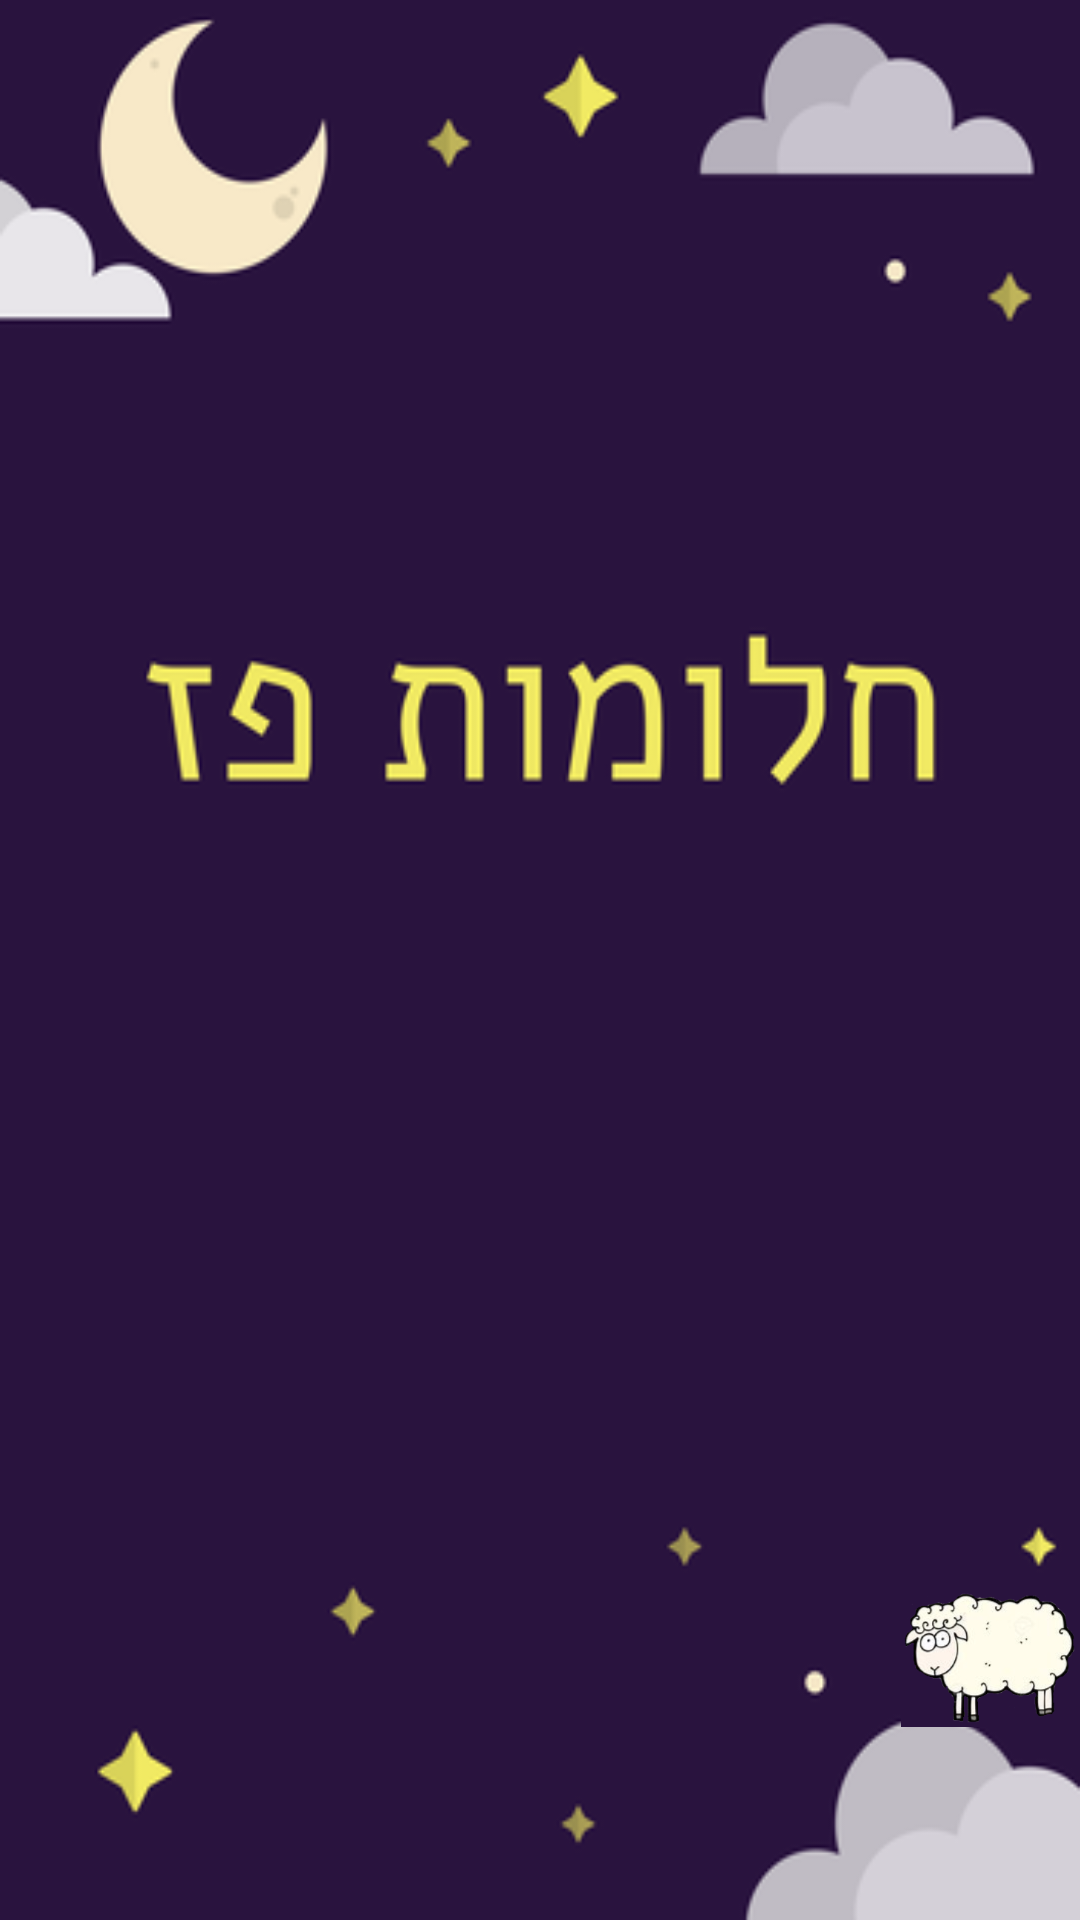

Produce the Android XML layout that renders to this screen, including the resource entries it uses.
<!-- AndroidManifest.xml: application theme AppTheme -->
<!-- res/layout/activity_splash_screen.xml -->
<?xml version="1.0" encoding="utf-8"?>
<RelativeLayout xmlns:android="http://schemas.android.com/apk/res/android"
    xmlns:app="http://schemas.android.com/apk/res-auto"
    xmlns:tools="http://schemas.android.com/tools"
    android:id="@+id/activity_splash_screen"
    android:layout_width="match_parent"
    android:layout_height="match_parent"
    android:paddingBottom="@dimen/activity_vertical_margin"
    android:paddingLeft="@dimen/activity_horizontal_margin"
    android:paddingRight="@dimen/activity_horizontal_margin"
    android:paddingTop="@dimen/activity_vertical_margin"
    tools:context="sweetdreams.sweetdreams.splashScreen"
    android:background="@drawable/splash_2">

    <ImageView
        app:srcCompat="@drawable/small_sheep"
        android:layout_marginBottom="62dp"
        android:id="@+id/sheep"
        android:layout_width="60dp"
        android:layout_height="50dp"
        android:layout_alignParentBottom="true"
        android:layout_alignParentRight="true"
        android:layout_alignParentEnd="true" />
</RelativeLayout>
<!-- resources referenced by this layout -->
<resources>
  <!-- drawable small_sheep: png bitmap (drawable, 47846 bytes) -->
  <!-- drawable splash_2: png bitmap (drawable, 28573 bytes) -->
  <style name="AppTheme" parent="Theme.AppCompat.Light.DarkActionBar">
          
          <item name="colorPrimary">@color/colorPrimary</item>
          <item name="colorPrimaryDark">@color/colorPrimaryDark</item>
          <item name="colorAccent">@color/colorAccent</item>
      </style>
  <!-- not gathered from this repository: default colours our renderer supplied (Android Studio template values) -->
  <color name="colorPrimary">#FF6200EE</color>
  <color name="colorPrimaryDark">#FF3700B3</color>
  <color name="colorAccent">#FF03DAC5</color>
</resources>
